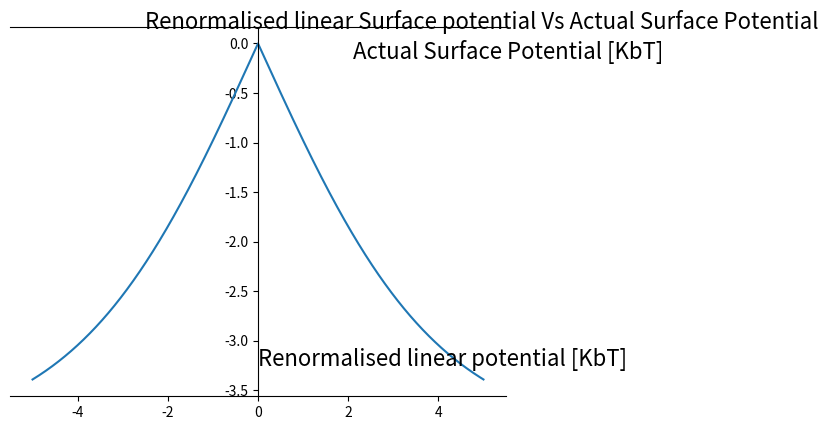

The matplotlib source for this figure: (Note: this script raises an exception after producing the figure.)
import numpy as np
import math as m
import matplotlib.pyplot as plt


def results():

    x_range = []
    vals = []
    lin_vals = []
    abs_range = []

    for i in range(-5000, 5000):
        phi = i/1000.0

        abs_range.append(-abs(phi))
        x_range.append(phi)
        vals.append(-4.0*abs(m.tanh(phi/4.0)))
    
        lin_vals.append( 2*(1 - abs( m.tanh(phi/4.0) )) / (1 + abs(m.tanh(phi/4.0))) )
        

    return x_range, vals, lin_vals, abs_range




fig = plt.figure()


ax = fig.add_subplot(1,1,1)
plt.text(-2.5,0.15,'Renormalised linear Surface potential Vs Actual Surface Potential', fontsize='16')
plt.text(2.1,-0.15,'Actual Surface Potential [KbT]', fontsize='16')
plt.text(0,-3.25,'Renormalised linear potential [KbT]', fontsize='16')

x_range, vals, lin_vals, abs_range = results()



line1, = ax.plot(x_range, vals, label='Renormalised linear potential')
#line2, = ax.plot(x_range, lin_vals, label='Non-Linear Potential')
#line3, = ax.plot(x_range, abs_range, label='Actual Surface Potential')



ax.spines['left'].set_position('center')
ax.spines['right'].set_color('none')
#ax.spines['bottom']#.set_position('center')
ax.spines['top'].set_color('black')
ax.spines['left'].set_smart_bounds(False)
ax.spines['bottom'].set_color('none')
ax.xaxis.set_ticks_position('top')
ax.yaxis.set_ticks_position('left')
ax.grid()
plt.xlim(-5,5)
plt.ylim(-3.5,0)
##plt.gca().set_aspect('equal', adjustable='box')
#ax.legend(loc=3)

#ax.axes.get_xaxis().set_ticks([0,0.1,0.2,0.3]) #,0.4,0.5,0.6,0.7,0.8,0.9,1.0])



plt.show()
